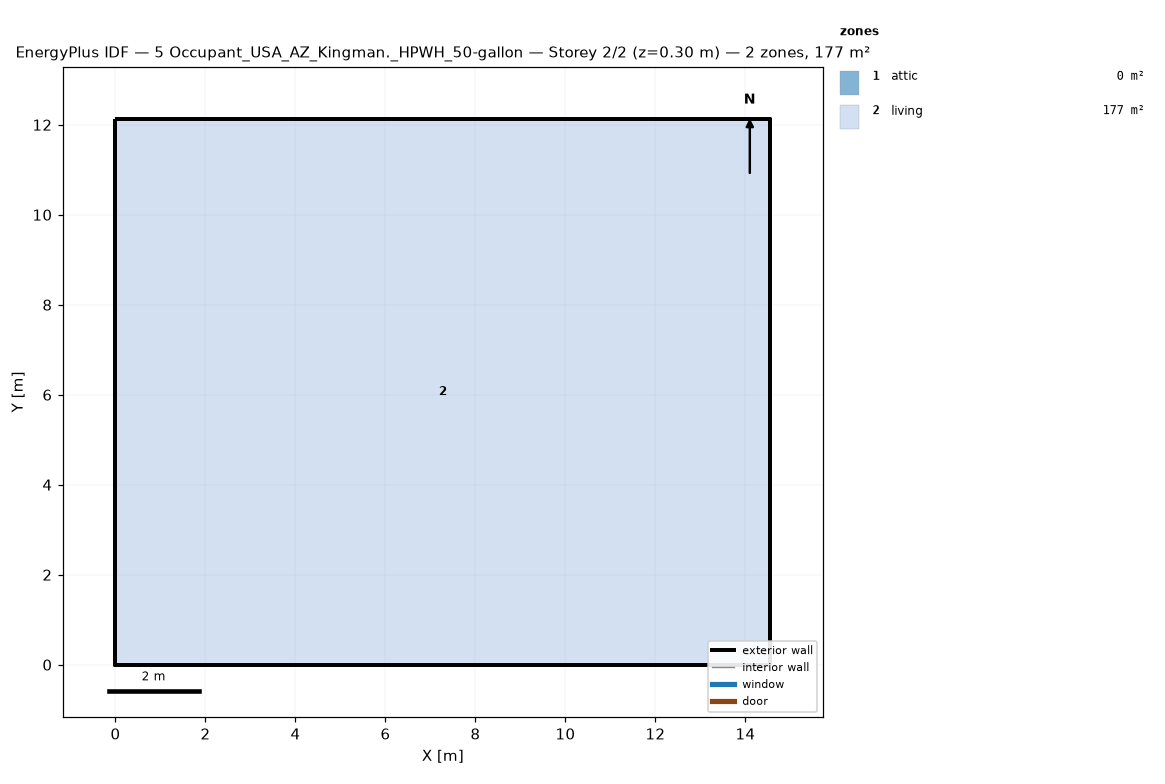
=== STOREY PLAN SPEC (per zone: floor XY polygon, exterior-wall plan segments, windows/doors) ===
zone 1: attic  (0.0 m²)
  exterior wall: (14.55, 0.00) – (14.55, 12.13) – (14.55, 6.06)  [18.2 m]
  exterior wall: (0.00, 12.13) – (0.00, 0.00) – (0.00, 6.06)  [18.2 m]
zone 2: living  (176.5 m²)
  floor: (0.00, 0.00) (0.00, 12.13) (14.55, 12.13) (14.55, 0.00)
  exterior wall: (0.00, 0.00) – (14.55, 0.00)  [14.6 m]
  exterior wall: (14.55, 0.00) – (14.55, 12.13)  [12.1 m]
  exterior wall: (14.55, 12.13) – (0.00, 12.13)  [14.6 m]
  exterior wall: (0.00, 12.13) – (0.00, 0.00)  [12.1 m]

=== DERIVED (storey summary) ===
Building: 5 Occupant_USA_AZ_Kingman._HPWH_50-gallon
Storey: 2 of 2  (floor level z = 0.30 m)
Storey gross floor area: 176.5 m²
Zones on this storey: 2
  - attic: floor 0.0 m²; exterior wall 36.4 m (24.5 m²); WWR 0.0%
  - living: floor 176.5 m²; exterior wall 53.4 m (146.4 m²); WWR 0.0%
Zone adjacency: (none detected)